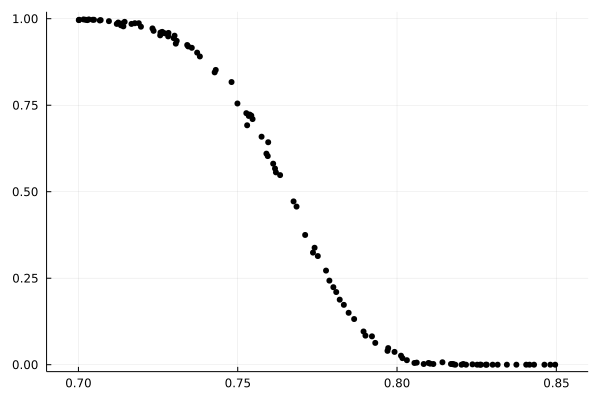

Data behind this chart, as committed beside it:
0.8496409732626736	0.0
0.8481	0.0
0.8463	0.0
0.843	0.0
0.8416	0.0
0.8405	0.0
0.8375	0.0
0.8345	0.0
0.8316	0.0
0.83	0.0
0.8282	0.0
0.8279	0.0
0.8263	0.0
0.826	0.0
0.8251	0.0
0.8237	0.001
0.8217	0.0
0.8208	0.002
0.8202	0.0
0.8183	0.0
0.8177	0.001
0.8175	0.002
0.8169	0.002
0.8143	0.007
0.8114	0.002
0.8104	0.003
0.8099	0.005
0.8084	0.002
0.8062	0.006
0.8055	0.005
0.8031	0.013
0.8017	0.019
0.8012	0.026
0.7992	0.037
0.7972	0.048
0.797	0.04
0.7932	0.063
0.7921	0.082
0.7901	0.084
0.7895	0.096
0.7865	0.132
0.7848	0.15
0.7833	0.173
0.782	0.188
0.7809	0.21
0.78	0.224
0.7788	0.243
0.7777	0.272
0.7751	0.314
0.7741	0.338
0.7736	0.324
0.7712	0.375
0.7685	0.457
0.7675	0.472
0.7633	0.548
0.762	0.556
0.7617	0.567
0.7611	0.581
0.7596	0.643
0.7594	0.603
0.759	0.61
... 49 more rows
